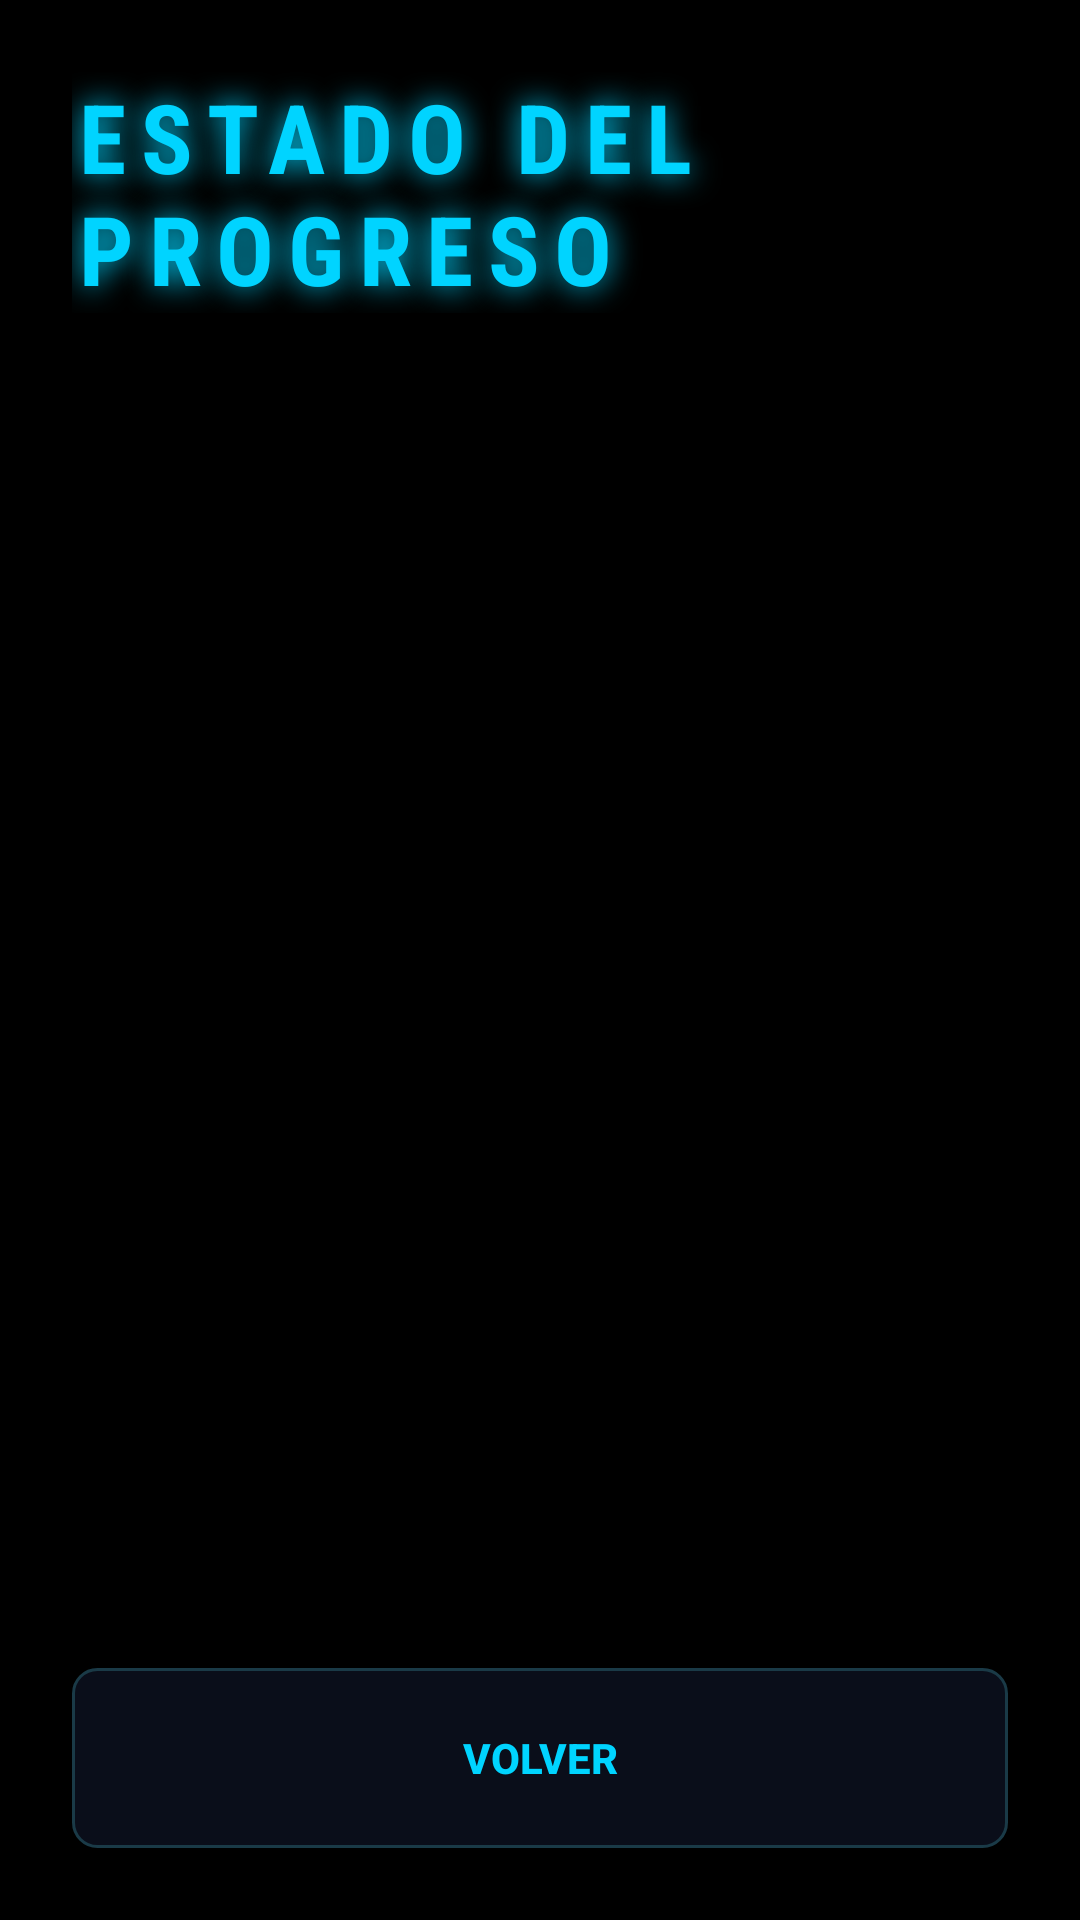

Layout XML and referenced resources for this Android screen:
<!-- AndroidManifest.xml: activity theme Theme.Ascendant.Fullscreen -->
<!-- res/layout/activity_progress.xml -->
<?xml version="1.0" encoding="utf-8"?>
<LinearLayout xmlns:android="http://schemas.android.com/apk/res/android"
    android:layout_width="match_parent"
    android:layout_height="match_parent"
    android:background="#000000"
    android:orientation="vertical"
    android:padding="24dp">

    <TextView
        android:id="@+id/tvProgressTitle"
        android:layout_width="wrap_content"
        android:layout_height="wrap_content"
        android:layout_gravity="center_horizontal"
        android:layout_marginBottom="32dp"
        android:fontFamily="sans-serif-condensed"
        android:letterSpacing="0.15"
        android:shadowColor="#00D4FF"
        android:shadowRadius="25"
        android:text="@string/progress_title"
        android:textColor="#00D4FF"
        android:textSize="32sp"
        android:textStyle="bold" />

    <ScrollView
        android:layout_width="match_parent"
        android:layout_height="0dp"
        android:layout_weight="1"
        android:fadeScrollbars="false">

        <LinearLayout
            android:id="@+id/progressContainer"
            android:layout_width="match_parent"
            android:layout_height="wrap_content"
            android:orientation="vertical" />
    </ScrollView>

    <Button
        android:id="@+id/btnBack"
        android:layout_width="match_parent"
        android:layout_height="60dp"
        android:layout_marginTop="16dp"
        android:background="@drawable/card_background"
        android:text="@string/btn_back"
        android:textColor="#00D4FF"
        android:textStyle="bold" />

</LinearLayout>
<!-- resources referenced by this layout -->
<resources>
  <!-- drawable card_background (drawable) -->
  <?xml version="1.0" encoding="utf-8"?>
  <shape xmlns:android="http://schemas.android.com/apk/res/android">
      <stroke
          android:width="1dp"
          android:color="#1a3a47" />
      <corners android:radius="8dp" />
      <solid android:color="#0A0E1A" />
  </shape>
  <string name="btn_back">VOLVER</string>
  <string name="progress_title">ESTADO DEL PROGRESO</string>
  <style name="Theme.Ascendant.Fullscreen" parent="Theme.AppCompat.NoActionBar">
          <item name="android:windowFullscreen">true</item>
          <item name="android:windowContentOverlay">@null</item>
          <item name="android:windowBackground">@android:color/black</item>
          <item name="android:windowNoTitle">true</item>
          <item name="android:windowActionBar">false</item>
          <item name="android:windowDrawsSystemBarBackgrounds">true</item>
          <item name="android:statusBarColor">@android:color/transparent</item>
          <item name="android:navigationBarColor">@android:color/transparent</item>
      </style>
</resources>
